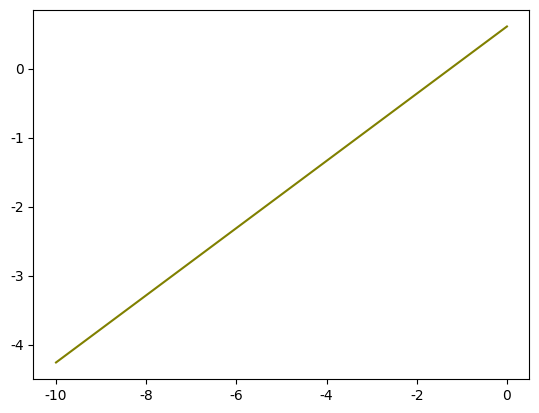

Recreate this plot in Python.
import numpy as np
import math as mt
import pandas as pd
import matplotlib.pyplot as plt

# 防止画图中文报错
import matplotlib
plt.rcParams['font.sans-serif'] = ['SimHei']
plt.rcParams['axes.unicode_minus'] = False


# 排列组合可以直接从math库中引用
# 排列即A(k,n)，函数为 mt.perm(n, k=None)，n中选k
# 组合即C(k,n)，函数为 mt.comb(n, k)，n中选k

# 计算 组合-情况数量-概率-奖金-各组别期望-总期望
# 最后以 df 形式返回
def st1():
    # 总的可能数量
    total = mt.comb(24, 12)  # 2704156
    # print(total)

    df0 = pd.DataFrame({'组合': ['合计'],
                        '情况数': [mt.comb(24, 12)]})
    # print(df0)
    # 每种情况
    # ① 三个数不同，乘数6
    df1 = pd.DataFrame({'组合': ['840', '831', '750', '741', '732', '651', '642', '543'],
                        '情况数': [6 * mt.comb(8, 8) * mt.comb(8, 4) * mt.comb(8, 0),
                                   6 * mt.comb(8, 8) * mt.comb(8, 3) * mt.comb(8, 1),
                                   6 * mt.comb(8, 7) * mt.comb(8, 5) * mt.comb(8, 0),
                                   6 * mt.comb(8, 7) * mt.comb(8, 4) * mt.comb(8, 1),
                                   6 * mt.comb(8, 7) * mt.comb(8, 3) * mt.comb(8, 2),
                                   6 * mt.comb(8, 6) * mt.comb(8, 5) * mt.comb(8, 1),
                                   6 * mt.comb(8, 6) * mt.comb(8, 4) * mt.comb(8, 2),
                                   6 * mt.comb(8, 5) * mt.comb(8, 4) * mt.comb(8, 3)]})

    # ② 两个数相同，乘数3
    df2 = pd.DataFrame({'组合': ['822', '660', '633', '552'],
                        '情况数': [3 * mt.comb(8, 8) * mt.comb(8, 2) * mt.comb(8, 2),
                                   3 * mt.comb(8, 6) * mt.comb(8, 6) * mt.comb(8, 0),
                                   3 * mt.comb(8, 6) * mt.comb(8, 3) * mt.comb(8, 3),
                                   3 * mt.comb(8, 5) * mt.comb(8, 5) * mt.comb(8, 2)]})

    # ③ 三个数相同，乘数1
    df3 = pd.DataFrame({'组合': ['444'],
                        '情况数': [1 * mt.comb(8, 4) * mt.comb(8, 4) * mt.comb(8, 4)]})

    # 汇总并计算概率
    df = pd.concat((df0, df1, df2, df3), ignore_index=True)
    df['概率P'] = df['情况数'] / df['情况数'].iloc[0]
    # df.reset_index(drop=True)
    # print(df)

    # 记录中奖金额
    bonus = pd.DataFrame({'组合': ['840', '831', '750', '741', '732', '651', '642',
                                   '822', '660', '633', '552', '444', '543'],
                          '奖金': [50, 10, 20, 2, 2, 1, 1, 10, 20, 1, 1, 1, -5]})
    # 合并两表
    df = pd.merge(df, bonus, how='left', on='组合')

    # 按照情况数升序排列，把合计放在最下面
    df = df.sort_values(by=['情况数'], ascending=True)

    # 计算期望
    df['各组合乘积'] = df['概率P'] * df['奖金']
    # df['总期望E'] = df['各组合期望'].sum()
    total_exp = df['各组合乘积'].sum()
    # 添加总期望到DataFrame
    df.iloc[-1, -1] = total_exp

    # 重置索引index
    df = df.reset_index(drop=True)
    print('其中，合计与各组合乘积的交汇处为该游戏期望：')
    print(df)
    return df


# 探究 bonus_of_543 和 期望 关系，将以上封装为函数，
# 输入 543奖金金额，返回总期望
def moball_game(bonus_of_543):
    # 总的可能数量
    df0 = pd.DataFrame({'组合': ['总数'],
                        '情况数': [mt.comb(24, 12)]})

    # 每种情况
    # ① 三个数不同，乘数6
    df1 = pd.DataFrame({'组合': ['_840', '_831', '_750', '_741', '_732', '_651', '_642', '_543'],
                        '情况数': [6 * mt.comb(8, 8) * mt.comb(8, 4) * mt.comb(8, 0),
                                   6 * mt.comb(8, 8) * mt.comb(8, 3) * mt.comb(8, 1),
                                   6 * mt.comb(8, 7) * mt.comb(8, 5) * mt.comb(8, 0),
                                   6 * mt.comb(8, 7) * mt.comb(8, 4) * mt.comb(8, 1),
                                   6 * mt.comb(8, 7) * mt.comb(8, 3) * mt.comb(8, 2),
                                   6 * mt.comb(8, 6) * mt.comb(8, 5) * mt.comb(8, 1),
                                   6 * mt.comb(8, 6) * mt.comb(8, 4) * mt.comb(8, 2),
                                   6 * mt.comb(8, 5) * mt.comb(8, 4) * mt.comb(8, 3)]})

    # ② 两个数相同，乘数3
    df2 = pd.DataFrame({'组合': ['_822', '_660', '_633', '_552'],
                        '情况数': [3 * mt.comb(8, 8) * mt.comb(8, 2) * mt.comb(8, 2),
                                   3 * mt.comb(8, 6) * mt.comb(8, 6) * mt.comb(8, 0),
                                   3 * mt.comb(8, 6) * mt.comb(8, 3) * mt.comb(8, 3),
                                   3 * mt.comb(8, 5) * mt.comb(8, 5) * mt.comb(8, 2)]})

    # ③ 三个数相同，乘数1
    df3 = pd.DataFrame({'组合': ['_444'],
                        '情况数': [1 * mt.comb(8, 4) * mt.comb(8, 4) * mt.comb(8, 4)]})

    # 汇总并计算概率
    df = pd.concat((df0, df1, df2, df3))
    df['概率P'] = df['情况数'] / df['情况数'].iloc[0]

    # 中奖金额
    bonus = pd.DataFrame({'组合': ['_840', '_831', '_750', '_741', '_732', '_651', '_642', '_543',
                                   '_822', '_660', '_633', '_552', '_444'],
                          '奖金': [50, 10, 20, 2, 2, 1, 1, bonus_of_543, 10, 20, 1, 1, 1]})
    # 合并两表
    df = pd.merge(df, bonus, how='left', on='组合')

    # 按照情况数升序排列，把合计放在最下面
    df = df.sort_values(by=['情况数'], ascending=True)

    # 计算期望
    df['各组合乘积'] = df['概率P'] * df['奖金']
    # df['总期望E'] = df['各组合期望'].sum()
    total_exp = df['各组合乘积'].sum()
    # 添加总期望到DataFrame
    df.iloc[-1, -1] = total_exp

    # 重置索引index
    df = df.reset_index(drop=True)
    # print(df)
    # 返回期望
    return df.iloc[-1, -1]


# 画图函数
def draw(start, end, step):
    lis = np.linspace(start, end, step)
    x = [i for i in lis]
    y = [moball_game(j) for j in lis]
    x_y = [(round(k, 3), round(moball_game(k), 3)) for k in lis]

    # 画图
    plt.figure('x轴：组合_543 和 y轴：总期望 的关系')
    plt.plot(x, y, color='olive')
    plt.show()
    return x_y



if __name__ == '__main__':
    st1()
    print(f'摸球游戏的平均期望：'
          f'{round(moball_game(bonus_of_543=-5), 4)}')
    draw(-10, 0, 101)

